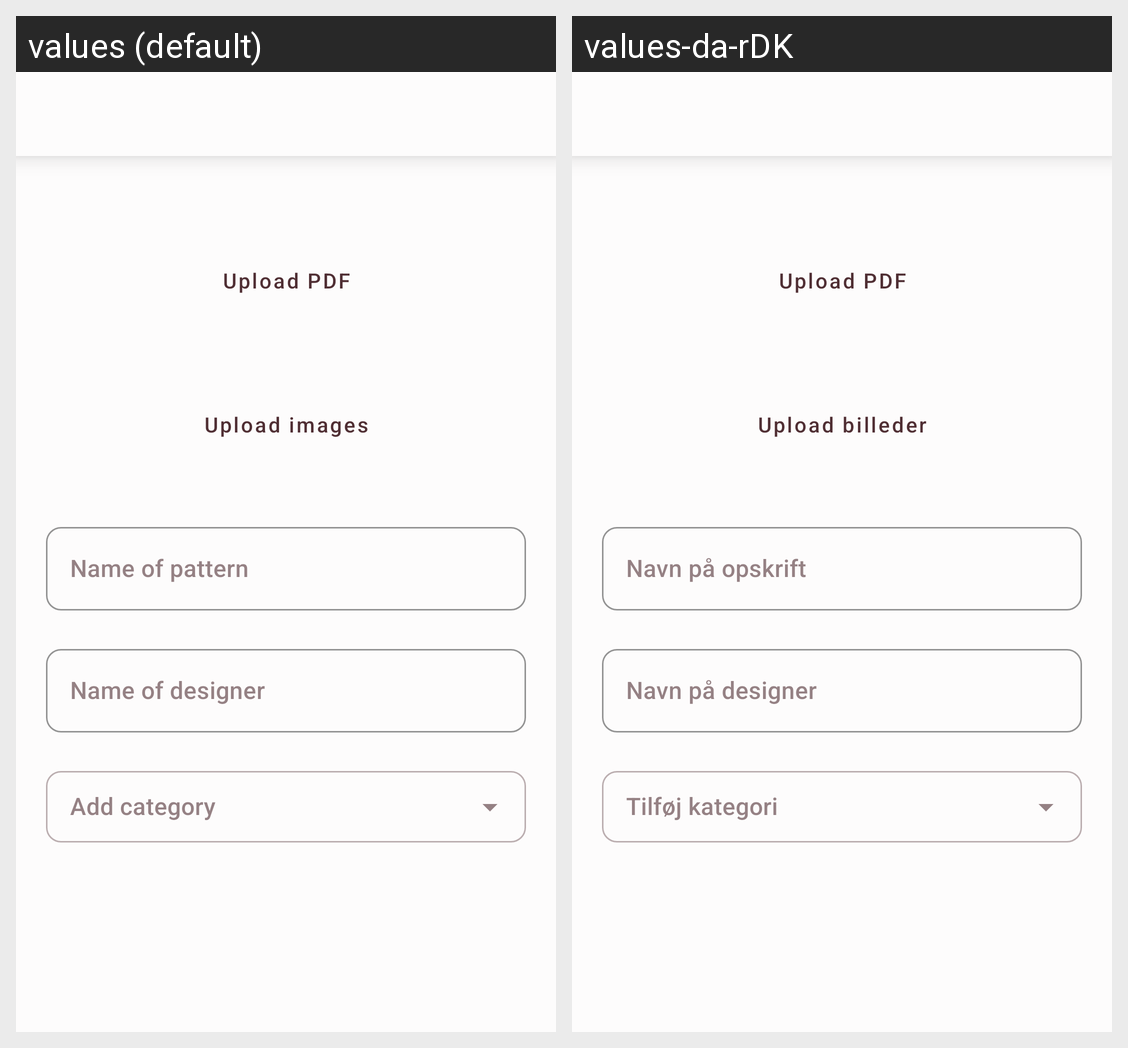

Translations of the strings shown on this Android screen, per locale in the grid:
Android screen res/layout/activity_add_pattern.xml rendered under 2 locales, left to right: values (default), values-da-rDK. Device: Nexus 5 (rendered at 1080×1920; each locale shown at half size, 540×960, under a caption strip naming it); theme AppTheme.
Strings drawn on this screen, with the default value and each locale's value (text and hints the layout hard-codes, and strings that could not be matched under every locale, appear in the picture but are not listed):

pdf
  values: Upload PDF
  values-da-rDK: Upload PDF

photo
  values: Upload images
  values-da-rDK: Upload billeder

namePattern
  values: Name of pattern
  values-da-rDK: Navn på opskrift

nameDesigner
  values: Name of designer
  values-da-rDK: Navn på designer
